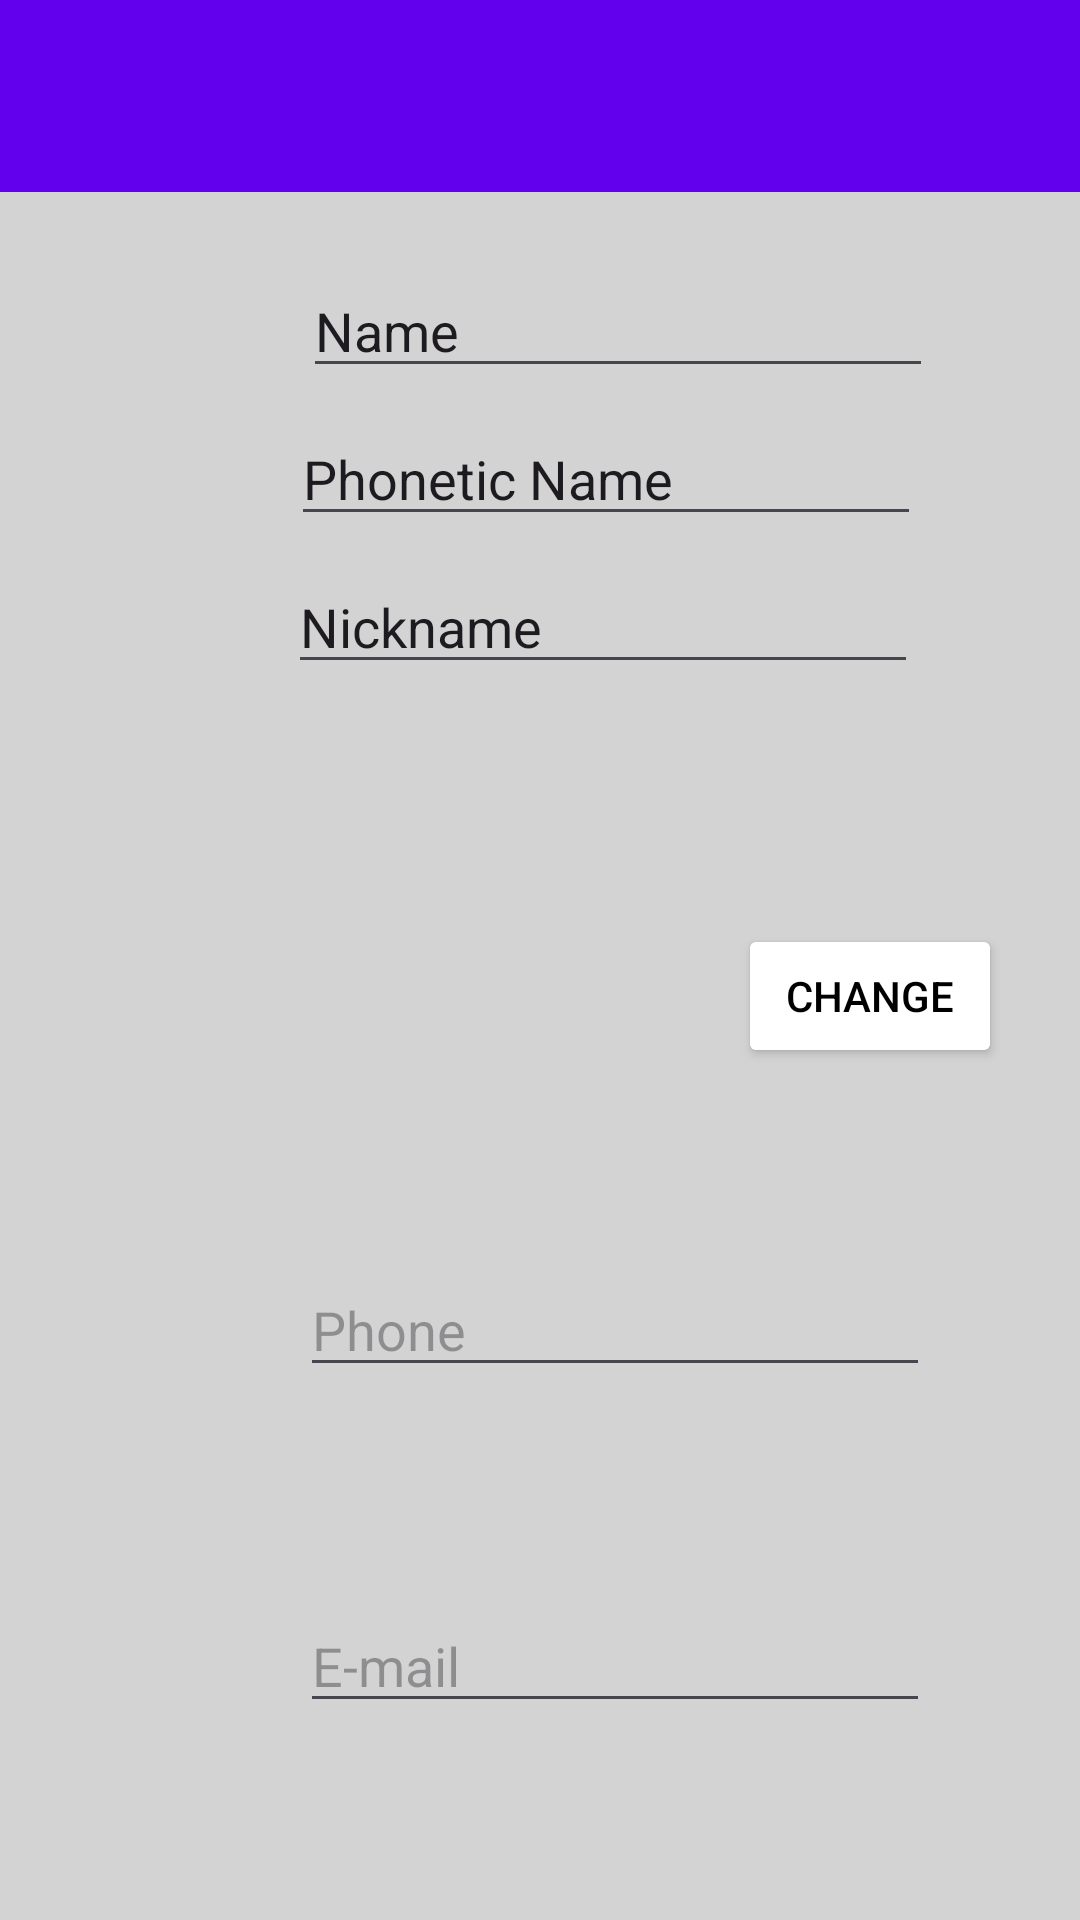

Layout XML and referenced resources for this Android screen:
<!-- AndroidManifest.xml: application theme Theme.Practica2_1_George_Manuel -->
<!-- res/layout/newplayer.xml -->
<?xml version="1.0" encoding="utf-8"?>
<androidx.constraintlayout.widget.ConstraintLayout xmlns:android="http://schemas.android.com/apk/res/android"
    xmlns:app="http://schemas.android.com/apk/res-auto"
    xmlns:tools="http://schemas.android.com/tools"
    android:layout_width="match_parent"
    android:layout_height="match_parent"
    android:fontFamily="@font/courgette_regular"
    android:background="#D3D3D3"
    tools:layout_editor_absoluteX="-18dp"
    tools:layout_editor_absoluteY="-13dp">

    <EditText
        android:id="@+id/editTextPhone2"
        android:layout_width="wrap_content"
        android:layout_height="wrap_content"
        android:layout_marginStart="28dp"
        android:layout_marginTop="168dp"
        android:ems="10"
        android:hint="E-mail"
        android:inputType="phone"
        app:layout_constraintStart_toEndOf="@+id/imageView3"
        app:layout_constraintTop_toBottomOf="@+id/imageView5" />

    <androidx.appcompat.widget.Toolbar
        android:id="@+id/toolbar"
        android:layout_width="match_parent"
        android:layout_height="?attr/actionBarSize"
        android:background="?attr/colorPrimary"
        android:theme="@style/ThemeOverlay.AppCompat.Dark.ActionBar"
        app:layout_constraintTop_toTopOf="parent" />


    <ImageView
        android:id="@+id/imageView2"
        android:layout_width="65dp"
        android:layout_height="68dp"
        android:layout_marginStart="16dp"
        android:layout_marginTop="88dp"
        app:layout_constraintStart_toStartOf="parent"
        app:layout_constraintTop_toTopOf="parent"
        tools:srcCompat="@tools:sample/avatars" />

    <ImageView
        android:id="@+id/imageView3"
        android:layout_width="52dp"
        android:layout_height="45dp"
        android:layout_marginStart="20dp"
        android:layout_marginTop="60dp"
        app:layout_constraintStart_toStartOf="parent"
        app:layout_constraintTop_toBottomOf="@+id/imageView"
        tools:srcCompat="@android:drawable/stat_sys_phone_call" />

    <ImageView
        android:id="@+id/imageView4"
        android:layout_width="42dp"
        android:layout_height="57dp"
        android:layout_marginStart="20dp"
        android:layout_marginTop="72dp"
        app:layout_constraintStart_toStartOf="parent"
        app:layout_constraintTop_toBottomOf="@+id/imageView3"
        tools:srcCompat="@android:drawable/ic_dialog_email" />

    <ImageView
        android:id="@+id/imageView"
        android:layout_width="59dp"
        android:layout_height="64dp"
        android:layout_marginStart="20dp"
        android:layout_marginTop="136dp"
        app:layout_constraintStart_toStartOf="parent"
        app:layout_constraintTop_toBottomOf="@+id/imageView2"
        tools:srcCompat="@android:drawable/ic_menu_camera" />

    <ImageView
        android:id="@+id/imageView5"
        android:layout_width="147dp"
        android:layout_height="73dp"
        android:layout_marginStart="12dp"
        android:layout_marginTop="292dp"
        app:layout_constraintStart_toEndOf="@+id/imageView"
        app:layout_constraintTop_toTopOf="parent"
        tools:srcCompat="@tools:sample/avatars" />

    <Button
        android:id="@+id/button"
        android:layout_width="wrap_content"
        android:layout_height="wrap_content"
        android:layout_marginStart="8dp"
        android:layout_marginTop="308dp"
        android:backgroundTint="#FFFFFF"
        android:text="CHANGE"
        android:textColor="#000000"
        app:layout_constraintStart_toEndOf="@+id/imageView5"
        app:layout_constraintTop_toTopOf="parent" />

    <ScrollView
        android:layout_width="54dp"
        android:layout_height="729dp"
        android:layout_marginBottom="1dp"
        app:layout_constraintBottom_toBottomOf="parent"
        app:layout_constraintStart_toEndOf="@+id/button">

        <LinearLayout
            android:layout_width="match_parent"
            android:layout_height="wrap_content"
            android:orientation="vertical" />
    </ScrollView>

    <EditText
        android:id="@+id/editTextTextEmailAddress"
        android:layout_width="wrap_content"
        android:layout_height="wrap_content"
        android:layout_marginStart="36dp"
        android:layout_marginTop="75dp"
        android:layout_marginBottom="212dp"
        android:ems="10"
        android:hint="E-mail"
        android:inputType="textEmailAddress"
        app:layout_constraintBottom_toBottomOf="parent"
        app:layout_constraintStart_toEndOf="@+id/imageView4"
        app:layout_constraintTop_toBottomOf="@+id/editTextPhone"
        app:layout_constraintVertical_bias="0.0" />

    <EditText
        android:id="@+id/editTextPhone"
        android:layout_width="wrap_content"
        android:layout_height="wrap_content"
        android:layout_marginStart="28dp"
        android:layout_marginTop="56dp"
        android:ems="10"
        android:hint="Phone"
        android:inputType="phone"
        app:layout_constraintStart_toEndOf="@+id/imageView3"
        app:layout_constraintTop_toBottomOf="@+id/imageView5" />

    <EditText
        android:id="@+id/editTextText"
        android:layout_width="wrap_content"
        android:layout_height="wrap_content"
        android:layout_marginStart="20dp"
        android:layout_marginTop="88dp"
        android:ems="10"
        android:inputType="text"
        android:text="Name"
        app:layout_constraintStart_toEndOf="@+id/imageView2"
        app:layout_constraintTop_toTopOf="parent" />

    <EditText
        android:id="@+id/editTextText2"
        android:layout_width="wrap_content"
        android:layout_height="wrap_content"
        android:layout_marginStart="16dp"
        android:layout_marginTop="8dp"
        android:ems="10"
        android:inputType="text"
        android:text="Phonetic Name"
        app:layout_constraintStart_toEndOf="@+id/imageView2"
        app:layout_constraintTop_toBottomOf="@+id/editTextText" />

    <EditText
        android:id="@+id/editTextText3"
        android:layout_width="wrap_content"
        android:layout_height="wrap_content"
        android:layout_marginStart="96dp"
        android:layout_marginTop="8dp"
        android:ems="10"
        android:inputType="text"
        android:text="Nickname"
        app:layout_constraintStart_toStartOf="parent"
        app:layout_constraintTop_toBottomOf="@+id/editTextText2" />

</androidx.constraintlayout.widget.ConstraintLayout>
<!-- resources referenced by this layout -->
<resources>
  <style name="Theme.Practica2_1_George_Manuel" parent="Base.Theme.Practica2_1_George_Manuel" />
  <style name="Base.Theme.Practica2_1_George_Manuel" parent="Theme.Material3.DayNight.NoActionBar">
          <item name="colorPrimary">@color/colorPrimary</item>
          <item name="colorPrimaryVariant">@color/colorPrimaryVariant</item>
          <item name="colorOnPrimary">@color/colorOnPrimary</item>
          <item name="colorSecondary">@color/colorSecondary</item>
      </style>
  <color name="colorPrimary">#6200EE</color>
  <color name="colorPrimaryVariant">#3700B3</color>
  <color name="colorOnPrimary">#FFFFFF</color>
  <color name="colorSecondary">#03DAC5</color>
</resources>
